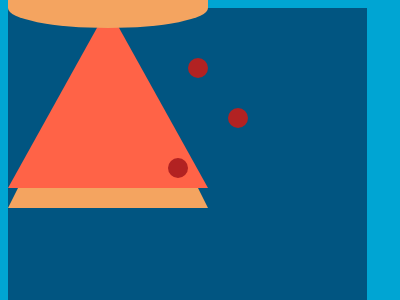

Reproduce this picture with HTML and CSS.

<!DOCTYPE html>
<html lang="en">
<head>
    <meta charset="UTF-8">
    <meta name="viewport" content="width=device-width, initial-scale=1.0">
    <title>Pizza Slice with Curve</title>
    <style>
        body {
            background-color: #00a5d3;
        }
        .box {
            width: 359px;
            height: 537px;
            background-color: #015581;
        }
        .pizza-slice {
            width: 0;
            height: 0;
            border-left: 100px solid transparent;
            border-right: 100px solid transparent;
            border-bottom: 200px solid #f4a460; /* Crust color */
            position: relative;
        }
        .pizza-slice::before {
            content: '';
            position: absolute;
            top: 0;
            left: -100px;
            width: 0;
            height: 0;
            border-left: 100px solid transparent;
            border-right: 100px solid transparent;
            border-bottom: 180px solid #ff6347; /* Sauce color */
        }
        .pizza-slice::after {
            content: '';
            position: absolute;
            bottom: -20px;
            left: -100px;
            width: 200px;
            height: 40px;
            background-color: #f4a460; /* Crust color */
            border-radius: 0 0 50% 50%;
        }
        .pepperoni {
            width: 20px;
            height: 20px;
            background-color: #b22222;
            border-radius: 50%;
            position: absolute;
        }
        .pepperoni:nth-child(1) {
            top: 50px;
            left: 80px;
        }
        .pepperoni:nth-child(2) {
            top: 100px;
            left: 120px;
        }
        .pepperoni:nth-child(3) {
            top: 150px;
            left: 60px;
        }
    </style>
</head>
<body>
    <div class="box">
        <div class="pizza-slice">
            <div class="pepperoni"></div>
            <div class="pepperoni"></div>
            <div class="pepperoni"></div>
        </div>
    </div>
</body>
</html>
